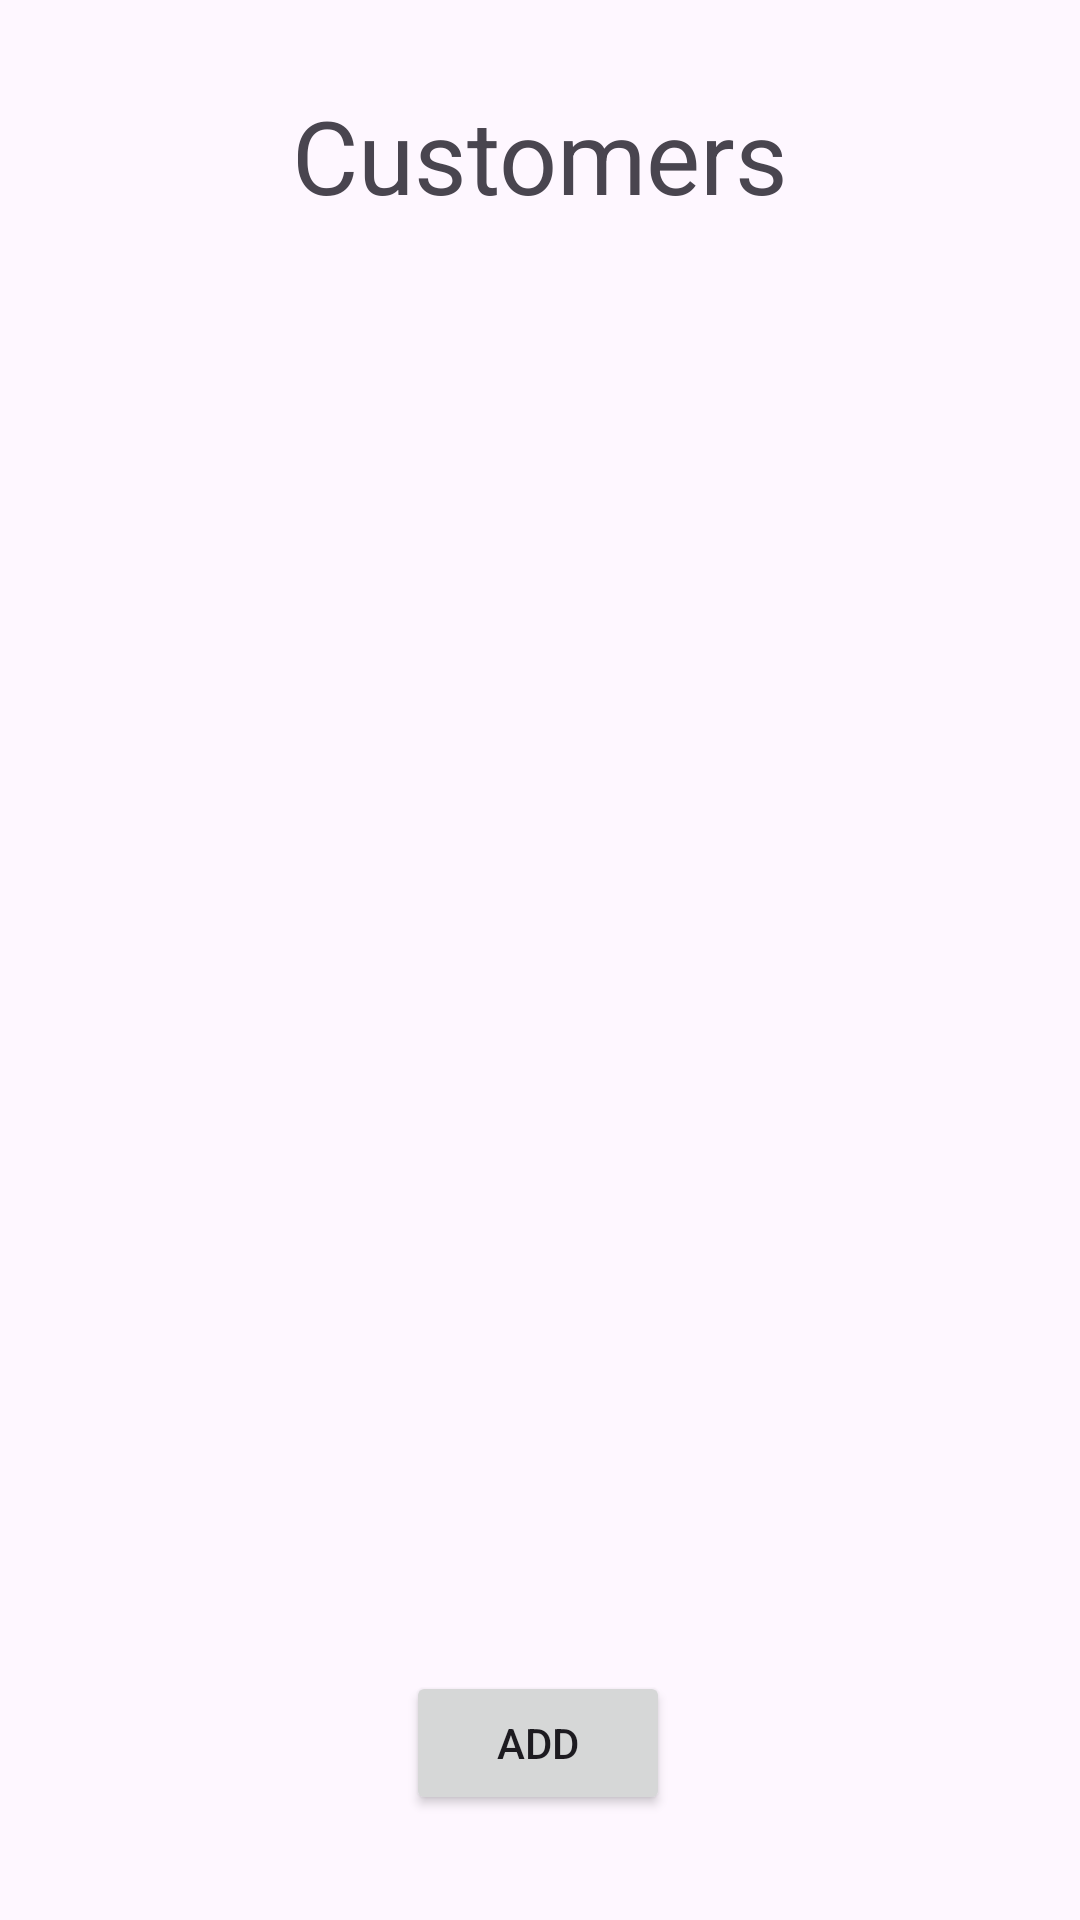

Produce the Android XML layout that renders to this screen, including the resource entries it uses.
<!-- AndroidManifest.xml: application theme Theme.Workshop8 -->
<!-- res/layout/activity_customer.xml -->
<?xml version="1.0" encoding="utf-8"?>
<androidx.constraintlayout.widget.ConstraintLayout xmlns:android="http://schemas.android.com/apk/res/android"
    xmlns:app="http://schemas.android.com/apk/res-auto"
    xmlns:tools="http://schemas.android.com/tools"
    android:layout_width="match_parent"
    android:layout_height="match_parent"
    tools:context=".MainActivity">

    <Button
        android:id="@+id/btnAdd"
        android:layout_width="wrap_content"
        android:layout_height="wrap_content"
        android:text="Add"
        app:layout_constraintBottom_toBottomOf="parent"
        app:layout_constraintEnd_toEndOf="parent"
        app:layout_constraintHorizontal_bias="0.498"
        app:layout_constraintStart_toStartOf="parent"
        app:layout_constraintTop_toTopOf="parent"
        app:layout_constraintVertical_bias="0.941" />

    <TextView
        android:id="@+id/textView"
        android:layout_width="wrap_content"
        android:layout_height="wrap_content"
        android:text="Customers"
        android:textSize="34sp"
        app:layout_constraintBottom_toBottomOf="parent"
        app:layout_constraintEnd_toEndOf="parent"
        app:layout_constraintStart_toStartOf="parent"
        app:layout_constraintTop_toTopOf="parent"
        app:layout_constraintVertical_bias="0.049" />

    <ListView
        android:id="@+id/lvCustomers"
        android:layout_width="409dp"
        android:layout_height="503dp"
        app:layout_constraintBottom_toBottomOf="parent"
        app:layout_constraintEnd_toEndOf="parent"
        app:layout_constraintStart_toStartOf="parent"
        app:layout_constraintTop_toTopOf="parent" />

</androidx.constraintlayout.widget.ConstraintLayout>
<!-- resources referenced by this layout -->
<resources>
  <style name="Theme.Workshop8" parent="Base.Theme.Workshop8" />
  <style name="Base.Theme.Workshop8" parent="Theme.Material3.DayNight.NoActionBar">
          
          <item name="colorPrimary">#86A7C7</item>
          <item name="colorPrimaryVariant">#0F9D58</item>
          <item name="colorOnPrimary">@color/black</item>
          
      </style>
  <color name="black">#FF000000</color>
</resources>
